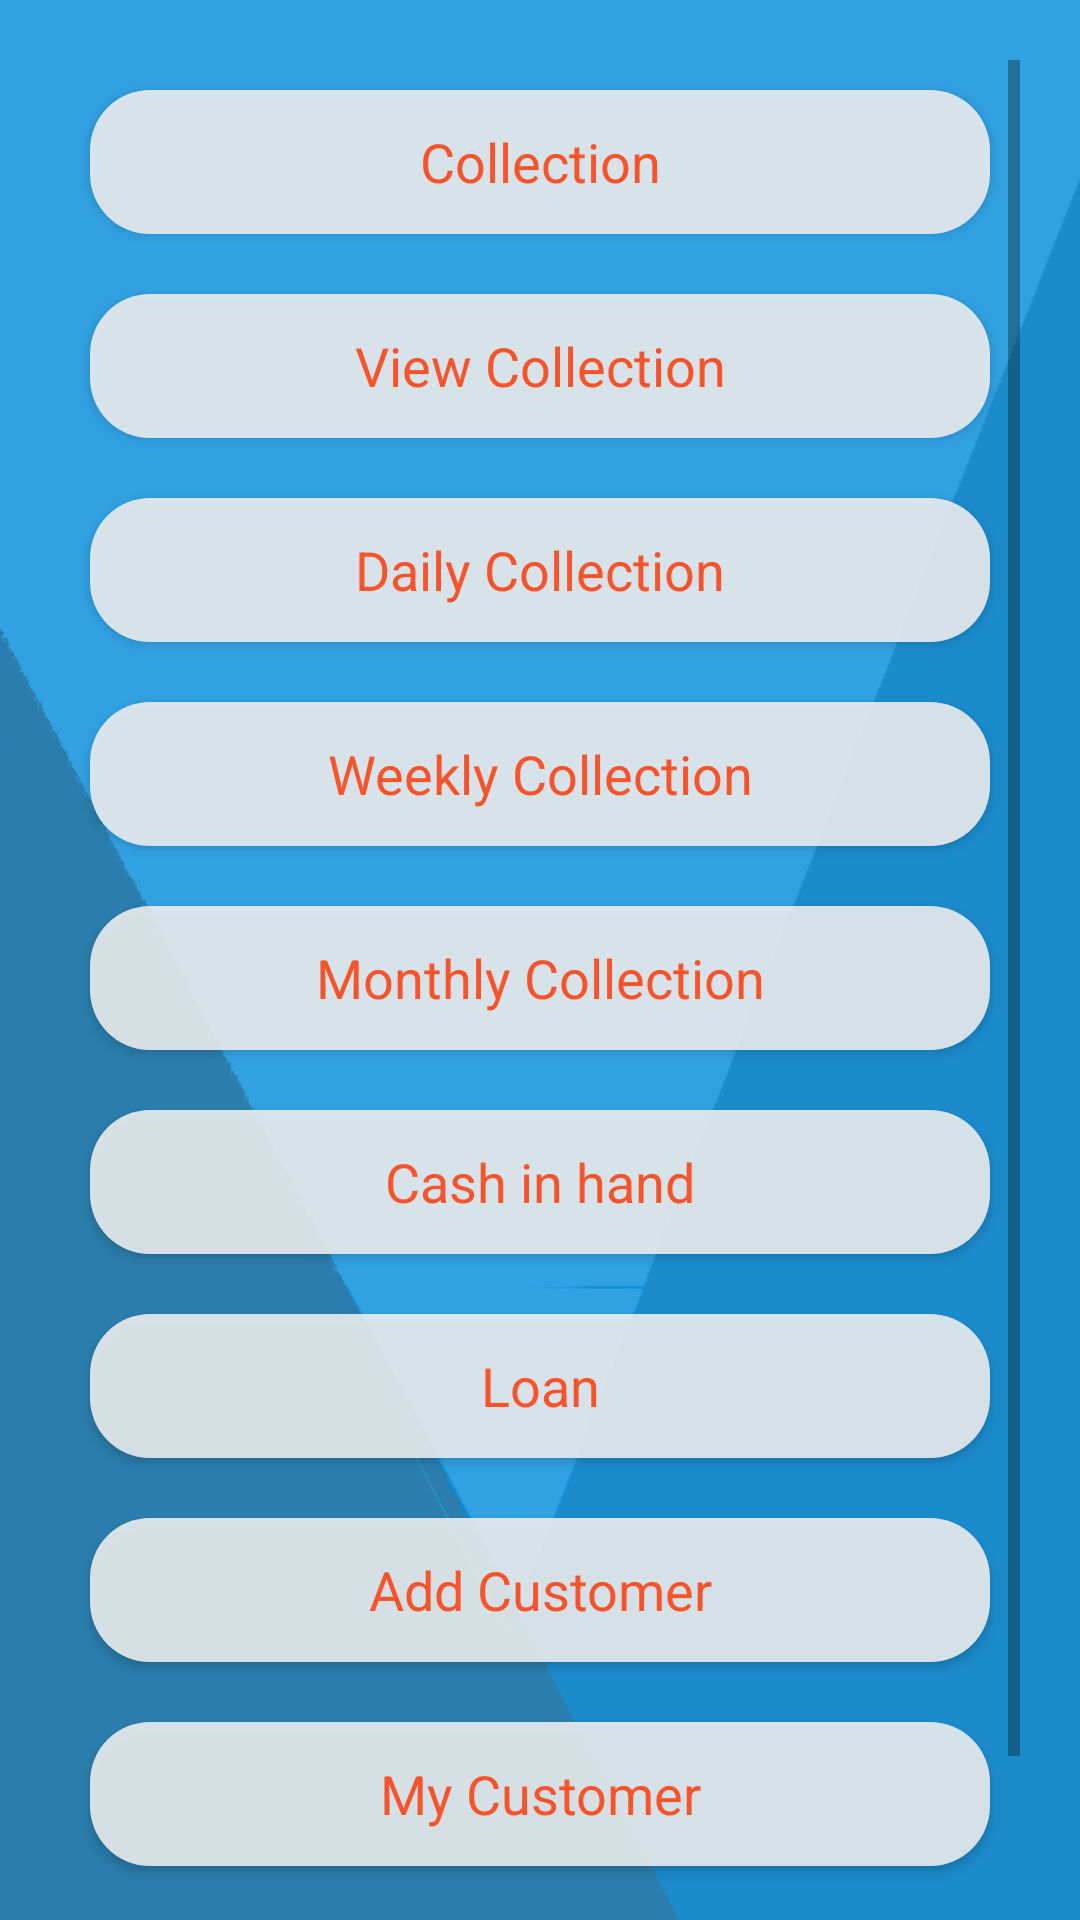

The Android layout XML behind this screen, and the referenced resources:
<!-- AndroidManifest.xml: application theme AppTheme -->
<!-- res/layout/activity_menu.xml -->
<?xml version="1.0" encoding="utf-8"?>
<LinearLayout xmlns:android="http://schemas.android.com/apk/res/android"
    xmlns:app="http://schemas.android.com/apk/res-auto"
    xmlns:tools="http://schemas.android.com/tools"
    android:layout_width="match_parent"
    android:layout_height="match_parent"
    android:background="@drawable/plainbg"
    android:gravity="center"
    android:orientation="vertical"
    android:paddingLeft="20dp"
    android:paddingRight="20dp"
    tools:context="com.mazenet.mzs119.skst.MenuActivity">

    <ScrollView
        android:layout_width="match_parent"
        android:layout_height="wrap_content"
        android:layout_marginTop="20dp">

        <LinearLayout
            android:layout_width="match_parent"
            android:layout_height="wrap_content"
            android:orientation="vertical">



            <Button
                android:id="@+id/btn_collection"
                android:layout_width="match_parent"
                android:layout_height="wrap_content"
                android:layout_margin="10dp"
                android:background="@drawable/mybuttonbottombar1"
                android:text="Collection"
                android:textAppearance="?android:attr/textAppearanceMedium"
                android:textColor="@color/primary"
                android:visibility="visible" />

            <Button
                android:id="@+id/btn_viewCol"
                android:layout_width="match_parent"
                android:layout_height="wrap_content"
                android:layout_margin="10dp"
                android:background="@drawable/mybuttonbottombar1"                android:text="View Collection"
                android:textAppearance="?android:attr/textAppearanceMedium"
                android:textColor="@color/primary"
                android:visibility="visible" />

            <Button
                android:id="@+id/btn_dailyCol"
                android:layout_width="match_parent"
                android:layout_height="wrap_content"
                android:layout_margin="10dp"
                android:background="@drawable/mybuttonbottombar1"                android:text="Daily Collection"
                android:textAppearance="?android:attr/textAppearanceMedium"
                android:textColor="@color/primary"
                android:visibility="visible" />

            <Button
                android:id="@+id/btn_WeeklyCol"
                android:layout_width="match_parent"
                android:layout_height="wrap_content"
                android:layout_margin="10dp"
                android:background="@drawable/mybuttonbottombar1"                android:text="Weekly Collection"
                android:textAppearance="?android:attr/textAppearanceMedium"
                android:textColor="@color/primary"
                android:visibility="visible" />

            <Button
                android:id="@+id/btn_monthlyCol"
                android:layout_width="match_parent"
                android:layout_height="wrap_content"
                android:layout_margin="10dp"
                android:background="@drawable/mybuttonbottombar1"                android:text="Monthly Collection"
                android:textAppearance="?android:attr/textAppearanceMedium"
                android:textColor="@color/primary"
                android:visibility="visible" />

            <Button
                android:id="@+id/btn_cashinhand"
                android:layout_width="match_parent"
                android:layout_height="wrap_content"
                android:layout_margin="10dp"
                android:background="@drawable/mybuttonbottombar1"                android:text="Cash in hand"
                android:textAppearance="?android:attr/textAppearanceMedium"
                android:textColor="@color/primary"
                android:visibility="visible" />

            <Button
                android:id="@+id/btn_loans"
                android:layout_width="match_parent"
                android:layout_height="wrap_content"
                android:layout_margin="10dp"
                android:background="@drawable/mybuttonbottombar1"                android:text="Loan"
                android:textAppearance="?android:attr/textAppearanceMedium"
                android:textColor="@color/primary"
                android:visibility="visible" />
            <Button
                android:id="@+id/btn_addcustomer"
                android:layout_width="match_parent"
                android:layout_height="wrap_content"
                android:layout_margin="10dp"
                android:background="@drawable/mybuttonbottombar1"                android:text="Add Customer"
                android:textAppearance="?android:attr/textAppearanceMedium"
                android:textColor="@color/primary" />
            <Button
                android:id="@+id/btn_mycustomers"
                android:layout_width="match_parent"
                android:layout_height="wrap_content"
                android:layout_margin="10dp"
                android:background="@drawable/mybuttonbottombar1"                android:text="My Customer"
                android:textAppearance="?android:attr/textAppearanceMedium"
                android:textColor="@color/primary" />
            <Button
                android:id="@+id/btn_logout"
                android:layout_width="match_parent"
                android:layout_height="wrap_content"
                android:layout_margin="10dp"
                android:background="@drawable/mybuttonbottombar1"                android:text="logout"
                android:textAppearance="?android:attr/textAppearanceMedium"
                android:textColor="@color/primary"
                android:visibility="visible" />
        </LinearLayout>
    </ScrollView>


</LinearLayout>
<!-- resources referenced by this layout -->
<resources>
  <color name="primary">#F7542B</color>
  <!-- drawable mybuttonbottombar1 (drawable) -->
  <?xml version="1.0" encoding="utf-8"?>
  <shape
      xmlns:android="http://schemas.android.com/apk/res/android">
      <stroke
          android:width="0dp"
          android:color="#000000"/>
      <corners
          android:radius="20dp" />
  
      <padding
          android:left="0dp"
          android:right="0dp"
          android:top="0dp"
          android:bottom="0dp"/>
  
      <solid android:color="#dff0f0f0"/>
  
  </shape>
  <!-- drawable plainbg: png bitmap (drawable, 15415 bytes) -->
  <style name="AppTheme" parent="Theme.AppCompat.Light.DarkActionBar">
          
          <item name="colorPrimary">@color/colorPrimary</item>
          <item name="colorPrimaryDark">@color/colorPrimaryDark</item>
          <item name="colorAccent">@color/colorAccent</item>
      </style>
  <color name="colorPrimary">#eb118d</color>
  <color name="colorPrimaryDark">#303F9F</color>
  <color name="colorAccent">#ff4081</color>
</resources>
